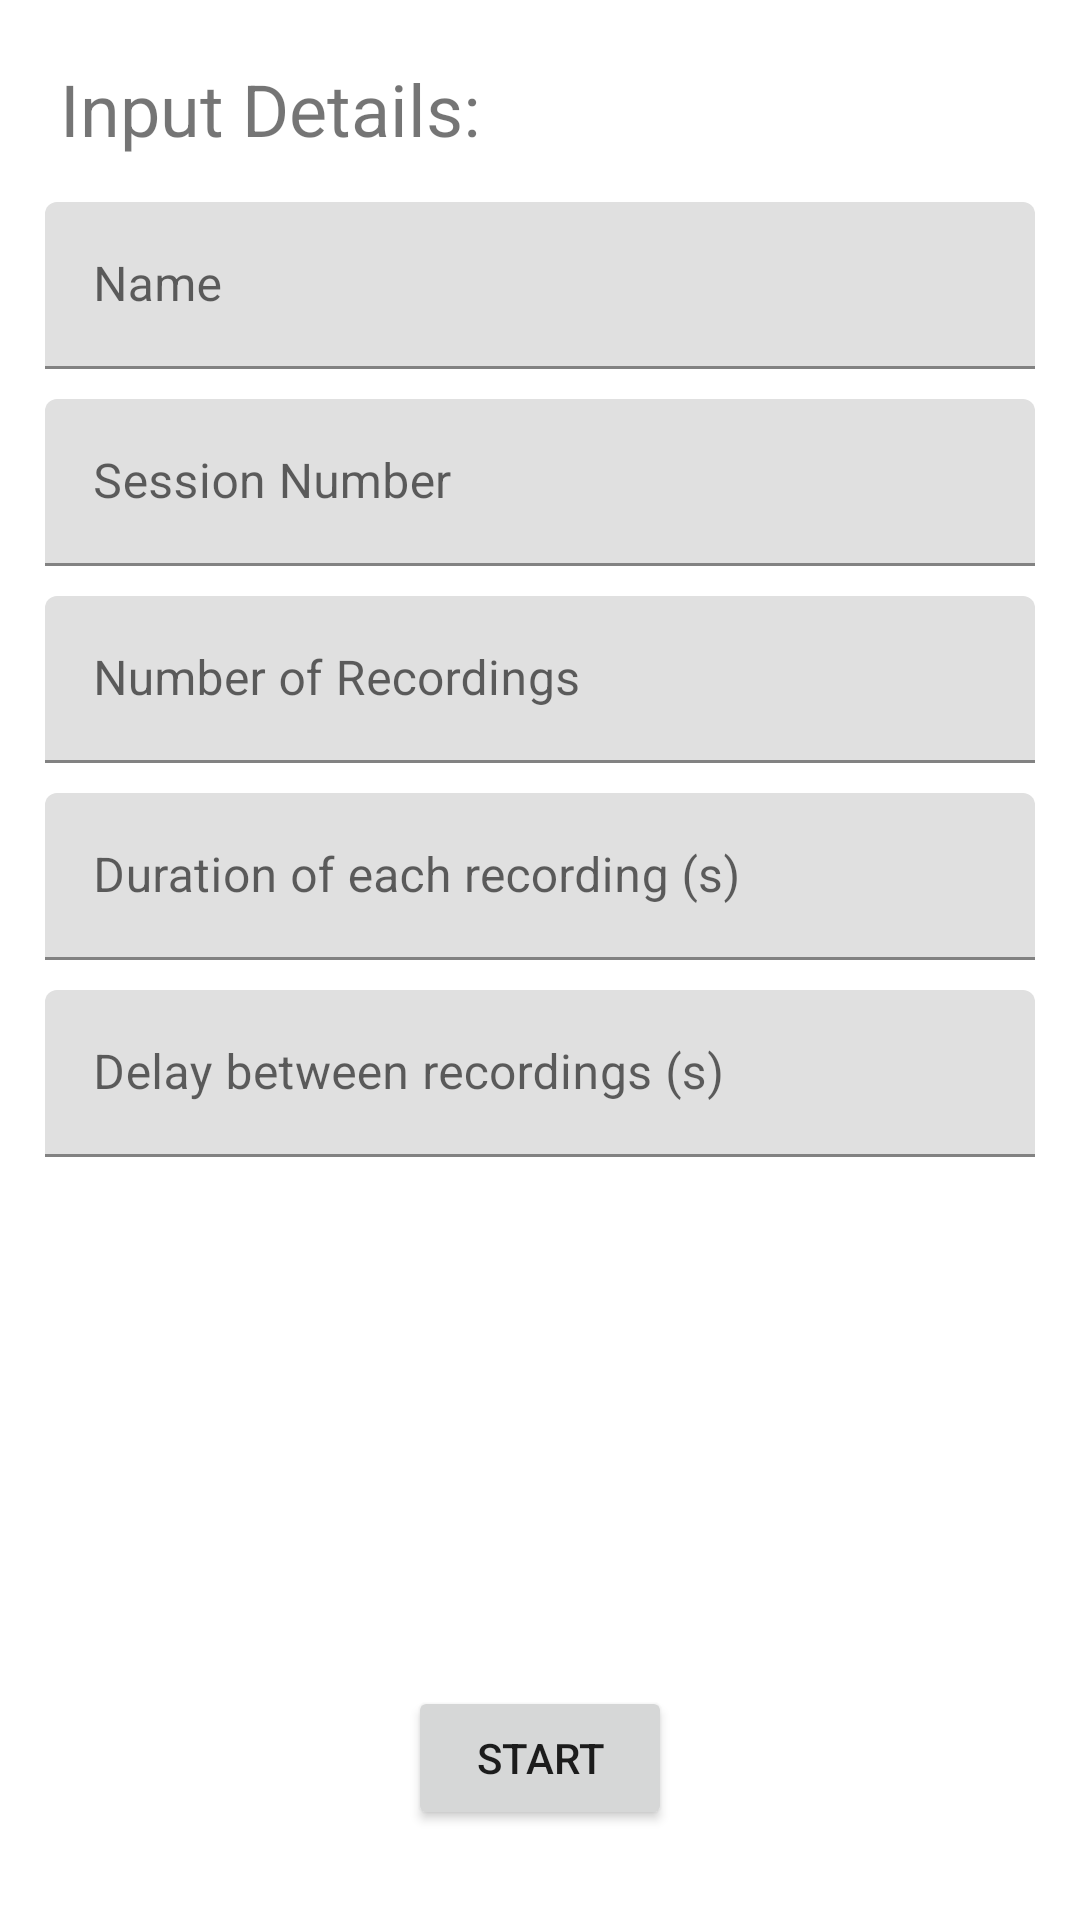

Reconstruct the res/layout file that produces this screen, plus the resources it refers to.
<!-- AndroidManifest.xml: application theme Theme.DataCollectionAppV1 -->
<!-- res/layout/activity_main.xml -->
<?xml version="1.0" encoding="utf-8"?>
<androidx.constraintlayout.widget.ConstraintLayout xmlns:android="http://schemas.android.com/apk/res/android"
    xmlns:app="http://schemas.android.com/apk/res-auto"
    xmlns:tools="http://schemas.android.com/tools"
    android:layout_width="match_parent"
    android:layout_height="match_parent"
    tools:context=".MainActivity">

    <Button
        android:id="@+id/btn_start"
        android:layout_width="wrap_content"
        android:layout_height="wrap_content"
        android:layout_marginBottom="30dp"
        android:text="@string/txt_btn_start"
        app:layout_constraintBottom_toBottomOf="parent"
        app:layout_constraintEnd_toEndOf="parent"
        app:layout_constraintStart_toStartOf="parent" />

    <ScrollView
        android:layout_width="0dp"
        android:layout_height="0dp"
        app:layout_constraintBottom_toTopOf="@+id/btn_start"
        app:layout_constraintEnd_toEndOf="parent"
        app:layout_constraintStart_toStartOf="parent"
        app:layout_constraintTop_toTopOf="parent">

        <LinearLayout
            android:layout_width="match_parent"
            android:layout_height="wrap_content"
            android:orientation="vertical"
            android:padding="15dp">

            <TextView
                android:layout_width="wrap_content"
                android:layout_height="wrap_content"
                android:layout_margin="5dp"
                android:text="@string/main_header"
                android:textSize="24sp" />

            <com.google.android.material.textfield.TextInputLayout
                android:layout_width="match_parent"
                android:layout_height="match_parent"
                android:layout_marginTop="10dp">

                <com.google.android.material.textfield.TextInputEditText
                    android:id="@+id/inp_name"
                    android:layout_width="match_parent"
                    android:layout_height="wrap_content"
                    android:hint="@string/hint_name" />
            </com.google.android.material.textfield.TextInputLayout>

            <com.google.android.material.textfield.TextInputLayout
                android:layout_width="match_parent"
                android:layout_height="match_parent"
                android:layout_marginTop="10dp">

                <com.google.android.material.textfield.TextInputEditText
                    android:id="@+id/inp_session_number"
                    android:layout_width="match_parent"
                    android:layout_height="wrap_content"
                    android:hint="@string/hint_session_number" />
            </com.google.android.material.textfield.TextInputLayout>

            <com.google.android.material.textfield.TextInputLayout
                android:layout_width="match_parent"
                android:layout_height="match_parent"
                android:layout_marginTop="10dp">

                <com.google.android.material.textfield.TextInputEditText
                    android:id="@+id/inp_num_records"
                    android:layout_width="match_parent"
                    android:layout_height="wrap_content"
                    android:hint="@string/hint_num_recordings"
                    android:textColorHint="#616161" />
            </com.google.android.material.textfield.TextInputLayout>

            <com.google.android.material.textfield.TextInputLayout
                android:layout_width="match_parent"
                android:layout_height="match_parent"
                android:layout_marginTop="10dp">

                <com.google.android.material.textfield.TextInputEditText
                    android:id="@+id/inp_record_duration"
                    android:layout_width="match_parent"
                    android:layout_height="wrap_content"
                    android:hint="@string/hint_duration" />
            </com.google.android.material.textfield.TextInputLayout>

            <com.google.android.material.textfield.TextInputLayout
                android:layout_width="match_parent"
                android:layout_height="match_parent"
                android:layout_marginTop="10dp">

                <com.google.android.material.textfield.TextInputEditText
                    android:id="@+id/inp_recording_delay"
                    android:layout_width="match_parent"
                    android:layout_height="wrap_content"
                    android:hint="@string/hint_recording_delay" />
            </com.google.android.material.textfield.TextInputLayout>













        </LinearLayout>
    </ScrollView>

</androidx.constraintlayout.widget.ConstraintLayout>
<!-- resources referenced by this layout -->
<resources>
  <string name="hint_data_per_second">Data Points per Second</string>
  <string name="hint_duration">Duration of each recording (s)</string>
  <string name="hint_name">Name</string>
  <string name="hint_num_recordings">Number of Recordings</string>
  <string name="hint_recording_delay">Delay between recordings (s)</string>
  <string name="hint_session_number">Session Number</string>
  <string name="main_header">Input Details:</string>
  <string name="txt_btn_start">Start</string>
  <style name="Theme.DataCollectionAppV1" parent="Theme.MaterialComponents.DayNight.DarkActionBar">
          
          <item name="colorPrimary">@color/purple_500</item>
          <item name="colorPrimaryVariant">@color/purple_700</item>
          <item name="colorOnPrimary">@color/white</item>
          
          <item name="colorSecondary">@color/teal_200</item>
          <item name="colorSecondaryVariant">@color/teal_700</item>
          <item name="colorOnSecondary">@color/black</item>
          
          <item name="android:statusBarColor" tools:targetApi="21">?attr/colorPrimaryVariant</item>
          
      </style>
  <!-- not gathered from this repository: default colours our renderer supplied (Android Studio template values) -->
  <color name="purple_500">#FF6200EE</color>
  <color name="purple_700">#FF3700B3</color>
  <color name="teal_200">#FF03DAC5</color>
  <color name="teal_700">#FF018786</color>
  <color name="black">#FF000000</color>
  <color name="white">#FFFFFFFF</color>
</resources>
